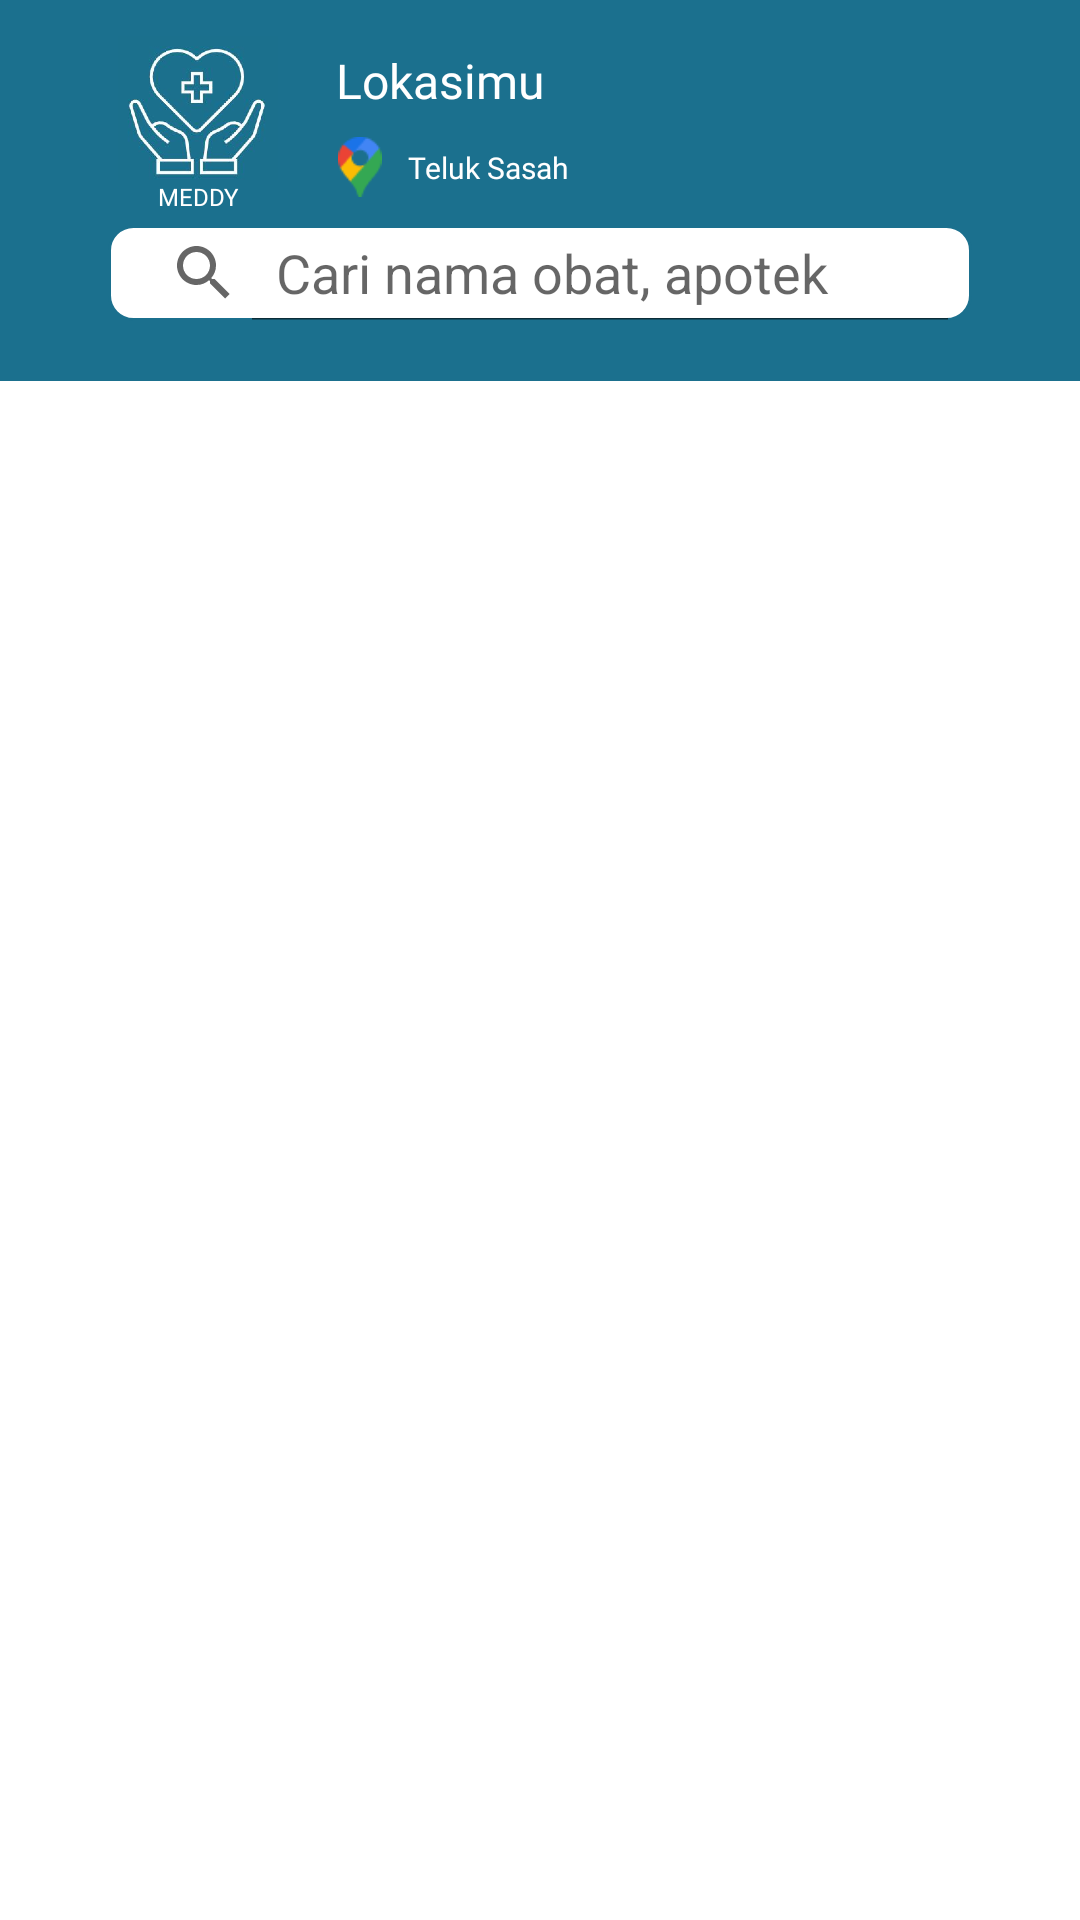

Layout XML and referenced resources for this Android screen:
<!-- AndroidManifest.xml: application theme Theme.AplikasiMeddy -->
<!-- res/layout/fragment_hasil_cari_container.xml -->
<?xml version="1.0" encoding="utf-8"?>
<androidx.constraintlayout.widget.ConstraintLayout xmlns:android="http://schemas.android.com/apk/res/android"
    xmlns:app="http://schemas.android.com/apk/res-auto"
    xmlns:tools="http://schemas.android.com/tools"
    android:layout_width="match_parent"
    android:layout_height="match_parent"
    tools:context=".views.main.search.HasilCariContainerFragment">

    <androidx.constraintlayout.widget.ConstraintLayout
        android:id="@+id/cl_hasil_cari_container"
        android:layout_width="match_parent"
        android:layout_height="wrap_content"
        android:background="@color/primary"
        app:layout_constraintEnd_toEndOf="parent"
        app:layout_constraintStart_toStartOf="parent"
        app:layout_constraintTop_toTopOf="parent">

        <ImageView
            android:id="@+id/iv_logo_meddy_hasil_cari"
            android:layout_width="68dp"
            android:layout_height="48dp"
            android:layout_marginStart="32dp"
            android:layout_marginTop="12dp"
            android:contentDescription="@string/logo_name"
            android:src="@drawable/img_logo_meddy"
            app:layout_constraintStart_toStartOf="parent"
            app:layout_constraintTop_toTopOf="parent" />

        <TextView
            android:id="@+id/tv_meddy_hasil_cari"
            android:layout_width="wrap_content"
            android:layout_height="wrap_content"
            android:fontFamily="@font/montserrat_bold"
            android:lineHeight="28dp"
            android:text="@string/meddy"
            android:textColor="@color/white"
            android:textSize="8sp"
            app:layout_constraintEnd_toEndOf="@+id/iv_logo_meddy_hasil_cari"
            app:layout_constraintStart_toStartOf="@+id/iv_logo_meddy_hasil_cari"
            app:layout_constraintTop_toBottomOf="@+id/iv_logo_meddy_hasil_cari" />

        <TextView
            android:id="@+id/tv_lokasimu_hasil_cari"
            android:layout_width="wrap_content"
            android:layout_height="wrap_content"
            android:layout_marginStart="12dp"
            android:layout_marginTop="16dp"
            android:fontFamily="@font/montserrat_bold"
            android:lineHeight="28dp"
            android:text="@string/lokasimu"
            android:textColor="@color/white"
            android:textSize="16sp"
            app:layout_constraintStart_toEndOf="@+id/iv_logo_meddy_hasil_cari"
            app:layout_constraintTop_toTopOf="parent" />

        <ImageView
            android:id="@+id/iv_icon_lokasi_hasil_cari"
            android:layout_width="16dp"
            android:layout_height="20dp"
            android:layout_marginTop="8dp"
            android:contentDescription="@string/icon_lokasi"
            android:src="@drawable/img_icon_lokasi"
            app:layout_constraintStart_toStartOf="@+id/tv_lokasimu_hasil_cari"
            app:layout_constraintTop_toBottomOf="@+id/tv_lokasimu_hasil_cari" />

        <TextView
            android:id="@+id/tv_nama_lokasi_hasil_cari"
            android:layout_width="wrap_content"
            android:layout_height="wrap_content"
            android:layout_marginStart="8dp"
            android:fontFamily="@font/montserrat_bold"
            android:text="@string/nama_lokasi"
            android:textColor="@color/white"
            android:textSize="10sp"
            app:layout_constraintBottom_toBottomOf="@+id/iv_icon_lokasi_hasil_cari"
            app:layout_constraintStart_toEndOf="@+id/iv_icon_lokasi_hasil_cari"
            app:layout_constraintTop_toTopOf="@+id/iv_icon_lokasi_hasil_cari" />

        <SearchView
            android:id="@+id/sv_search_hasil_cari"
            android:layout_width="match_parent"
            android:layout_height="32dp"
            android:layout_marginHorizontal="36dp"
            android:layout_marginTop="4dp"
            android:layout_marginBottom="20dp"
            android:background="@drawable/bg_sv_beranda"
            android:iconifiedByDefault="false"
            android:queryHint="Cari nama obat, apotek"
            app:layout_constraintBottom_toBottomOf="parent"
            app:layout_constraintEnd_toEndOf="parent"
            app:layout_constraintStart_toStartOf="parent"
            app:layout_constraintTop_toBottomOf="@+id/tv_meddy_hasil_cari" />
    </androidx.constraintlayout.widget.ConstraintLayout>

    <com.google.android.material.tabs.TabLayout
        android:id="@+id/tl_filter_cari_container"
        android:layout_width="match_parent"
        android:layout_height="wrap_content"
        app:layout_constraintEnd_toEndOf="parent"
        app:layout_constraintStart_toStartOf="parent"
        app:layout_constraintTop_toBottomOf="@+id/cl_hasil_cari_container"
        app:tabMode="fixed" />

    <androidx.viewpager2.widget.ViewPager2
        android:id="@+id/vp_hasil_cari_container"
        android:layout_width="match_parent"
        android:layout_height="0dp"
        app:layout_constraintBottom_toBottomOf="parent"
        app:layout_constraintEnd_toEndOf="parent"
        app:layout_constraintTop_toBottomOf="@+id/tl_filter_cari_container" />
</androidx.constraintlayout.widget.ConstraintLayout>
<!-- resources referenced by this layout -->
<resources>
  <color name="primary">#1B708E</color>
  <color name="white">#FFFFFFFF</color>
  <!-- drawable bg_sv_beranda (drawable) -->
  <?xml version="1.0" encoding="utf-8"?>
  <shape xmlns:android="http://schemas.android.com/apk/res/android"
      android:shape="rectangle">
      <solid android:color="@color/white"/>
      <corners
          android:radius="8dp"/>
      <stroke
          android:color="@color/primary"
          android:width="1dp"/>
  
  </shape>
  <!-- drawable img_icon_lokasi: png bitmap (drawable, 883 bytes) -->
  <!-- drawable img_logo_meddy: png bitmap (drawable, 239724 bytes) -->
  <string name="icon_lokasi">icon_lokasi</string>
  <string name="logo_name">MEDDY</string>
  <string name="lokasimu">Lokasimu</string>
  <string name="meddy">MEDDY</string>
  <string name="nama_lokasi">Teluk Sasah</string>
  <style name="Theme.AplikasiMeddy" parent="Theme.MaterialComponents.DayNight.NoActionBar">
          
          <item name="colorPrimary">@color/primary</item>
          <item name="colorPrimaryVariant">@color/purple_700</item>
          <item name="colorOnPrimary">@color/white</item>
          
          <item name="colorSecondary">@color/teal_200</item>
          <item name="colorSecondaryVariant">@color/teal_700</item>
          <item name="colorOnSecondary">@color/black</item>
          
          <item name="android:statusBarColor">@color/purple_700</item>
          
      </style>
  <color name="purple_700">#FF3700B3</color>
  <color name="teal_200">#FF03DAC5</color>
  <color name="teal_700">#FF018786</color>
  <color name="black">#FF000000</color>
</resources>
